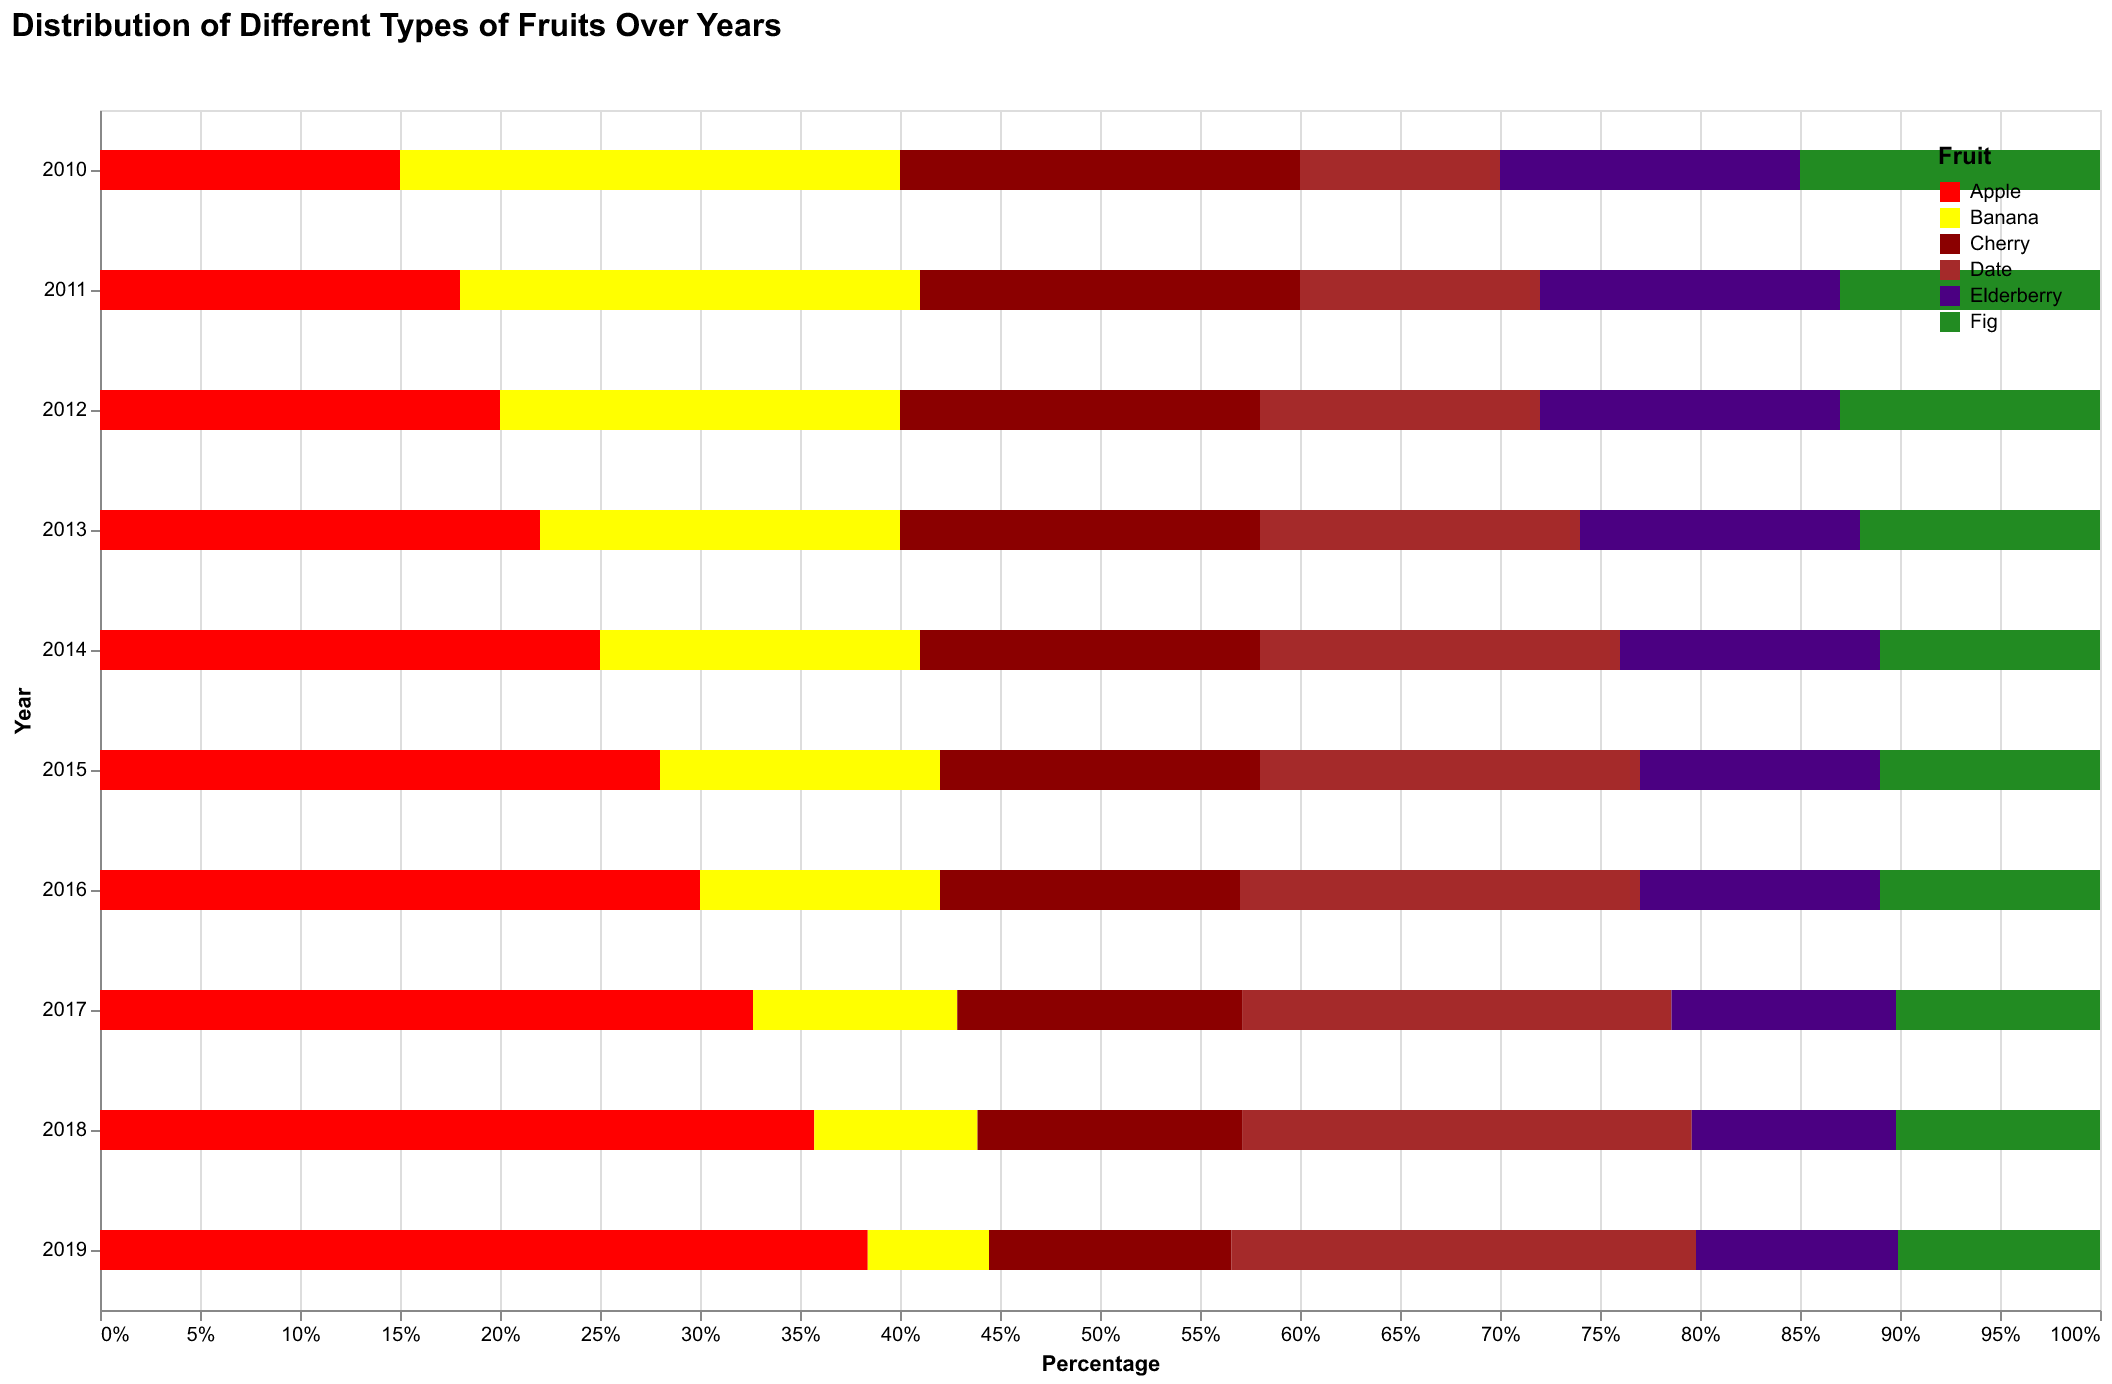

The file beside this chart, header and first rows:
Year, Apple, Banana, Cherry, Date, Elderberry, Fig
2010, 15, 25, 20, 10, 15, 15
2011, 18, 23, 19, 12, 15, 13
2012, 20, 20, 18, 14, 15, 13
2013, 22, 18, 18, 16, 14, 12
2014, 25, 16, 17, 18, 13, 11
2015, 28, 14, 16, 19, 12, 11
2016, 30, 12, 15, 20, 12, 11
2017, 32, 10, 14, 21, 11, 10
2018, 35, 8, 13, 22, 10, 10
2019, 38, 6, 12, 23, 10, 10
